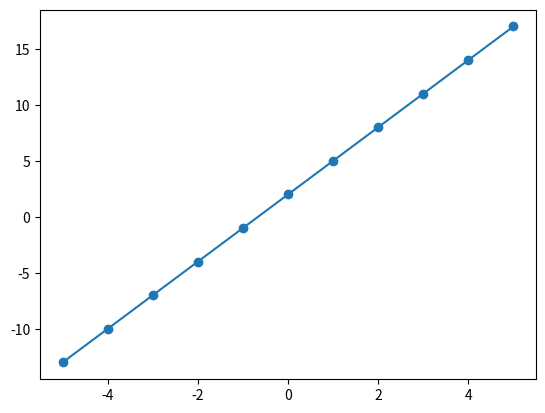

The matplotlib source for this figure:

# y = mx + b
x = [i for i in range(-5,5+1,1)]
print(x)

m = 3
b = 2

y =[ v*m+b for v in x]

print(y)

from matplotlib import pyplot as plt
plt.plot(x,y,marker = "o")
plt.show()

#Practica 4 probar otras maneras de persoalizar el diseño de las graficas
# con matplotlib, osea cambiar cosas,